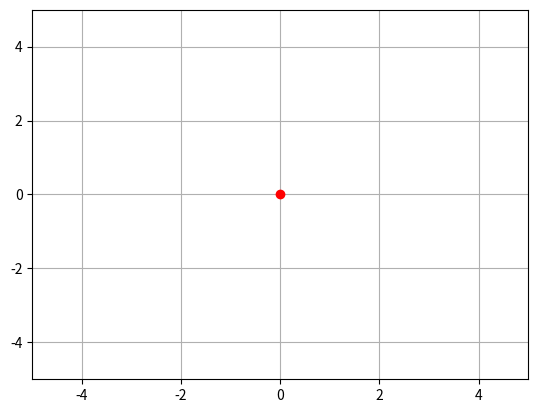

This chart was generated by the following Python code:

import random as random
import numpy as np
import matplotlib.pyplot as plt
from matplotlib.animation import FuncAnimation

# Initial Starting Point
x = [0]
y = [0]

# Plot Initial Points
fig, ax = plt.subplots()
ax.plot(x, y, 'ro')
ax.grid('on')
ax.set_xlim(-5, 5)
ax.set_ylim(-5, 5)

# All Possible Moves
moves = {0: [0, 1], 1: [1, 0], 2: [0, -1], 3: [-1, 0]}

n = random.randint(0, 3)
x_new = np.add([moves[n][0]], x).tolist()
y_new = np.add([moves[n][1]], y).tolist()


def animate(i):
    x.append((i+1) * (moves[n][0]/10) + x[i])
    print(y[i])
    y.append((i+1) * (moves[n][1]/10) + y[i])
    # print(y[i])
    plt.cla()
    ax.plot(x[i+1], y[i+1], 'ro')


ani = FuncAnimation(fig=fig, func=animate,
                    frames=10, interval=100, repeat=False)

plt.show()
# print(y)
# print(n)
# print(y_new)
# print(moves[n][1]/10)
